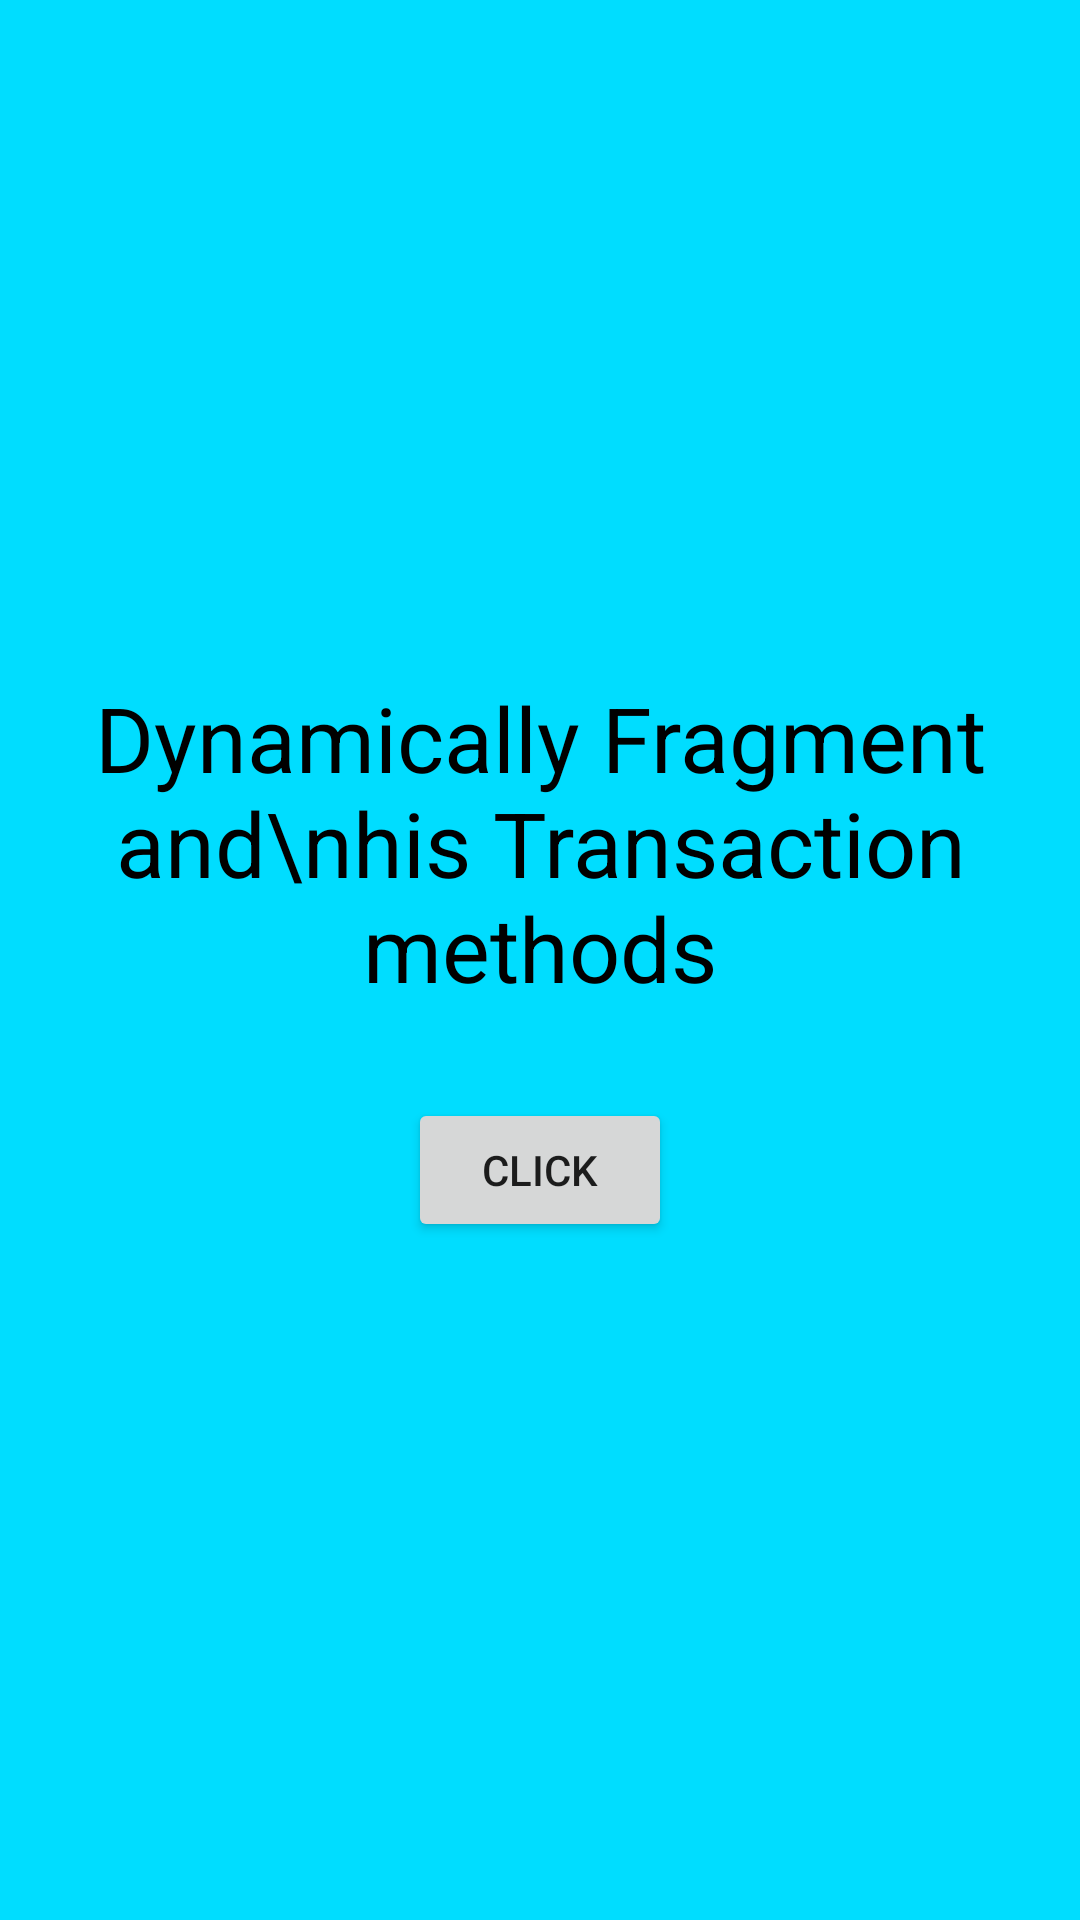

Produce the Android XML layout that renders to this screen, including the resource entries it uses.
<!-- AndroidManifest.xml: application theme Theme.Musobaqa -->
<!-- res/layout/fragment_blank2.xml -->
<?xml version="1.0" encoding="utf-8"?>
<LinearLayout xmlns:android="http://schemas.android.com/apk/res/android"
    xmlns:tools="http://schemas.android.com/tools"
    android:layout_width="match_parent"
    android:layout_height="match_parent"
    android:background="#00DDFF"
    android:gravity="center"
    android:orientation="vertical"
    tools:context=".BlankFragment2">

    <TextView
        android:layout_width="wrap_content"
        android:layout_height="wrap_content"
        android:layout_marginBottom="30dp"
        android:gravity="center"
        android:text="Dynamically Fragment and\nhis Transaction methods"
        android:textColor="@color/black"
        android:textSize="30sp"
        tools:ignore="HardcodedText" />

    <Button
        android:id="@+id/bnt_2"
        android:layout_width="wrap_content"
        android:layout_height="wrap_content"
        android:text="@string/click" />

</LinearLayout>
<!-- resources referenced by this layout -->
<resources>
  <string name="click">Click</string>
  <style name="Theme.Musobaqa" parent="Theme.MaterialComponents.DayNight.DarkActionBar">
          
          <item name="colorPrimary">@color/purple_500</item>
          <item name="colorPrimaryVariant">@color/purple_700</item>
          <item name="colorOnPrimary">@color/white</item>
          
          <item name="colorSecondary">@color/teal_200</item>
          <item name="colorSecondaryVariant">@color/teal_700</item>
          <item name="colorOnSecondary">@color/black</item>
          
          <item name="android:statusBarColor" tools:targetApi="l">?attr/colorPrimaryVariant</item>
          
      </style>
  <!-- not gathered from this repository: default colours our renderer supplied (Android Studio template values) -->
  <color name="purple_500">#FF6200EE</color>
  <color name="purple_700">#FF3700B3</color>
  <color name="teal_200">#FF03DAC5</color>
  <color name="teal_700">#FF018786</color>
  <color name="black">#FF000000</color>
  <color name="white">#FFFFFFFF</color>
</resources>
